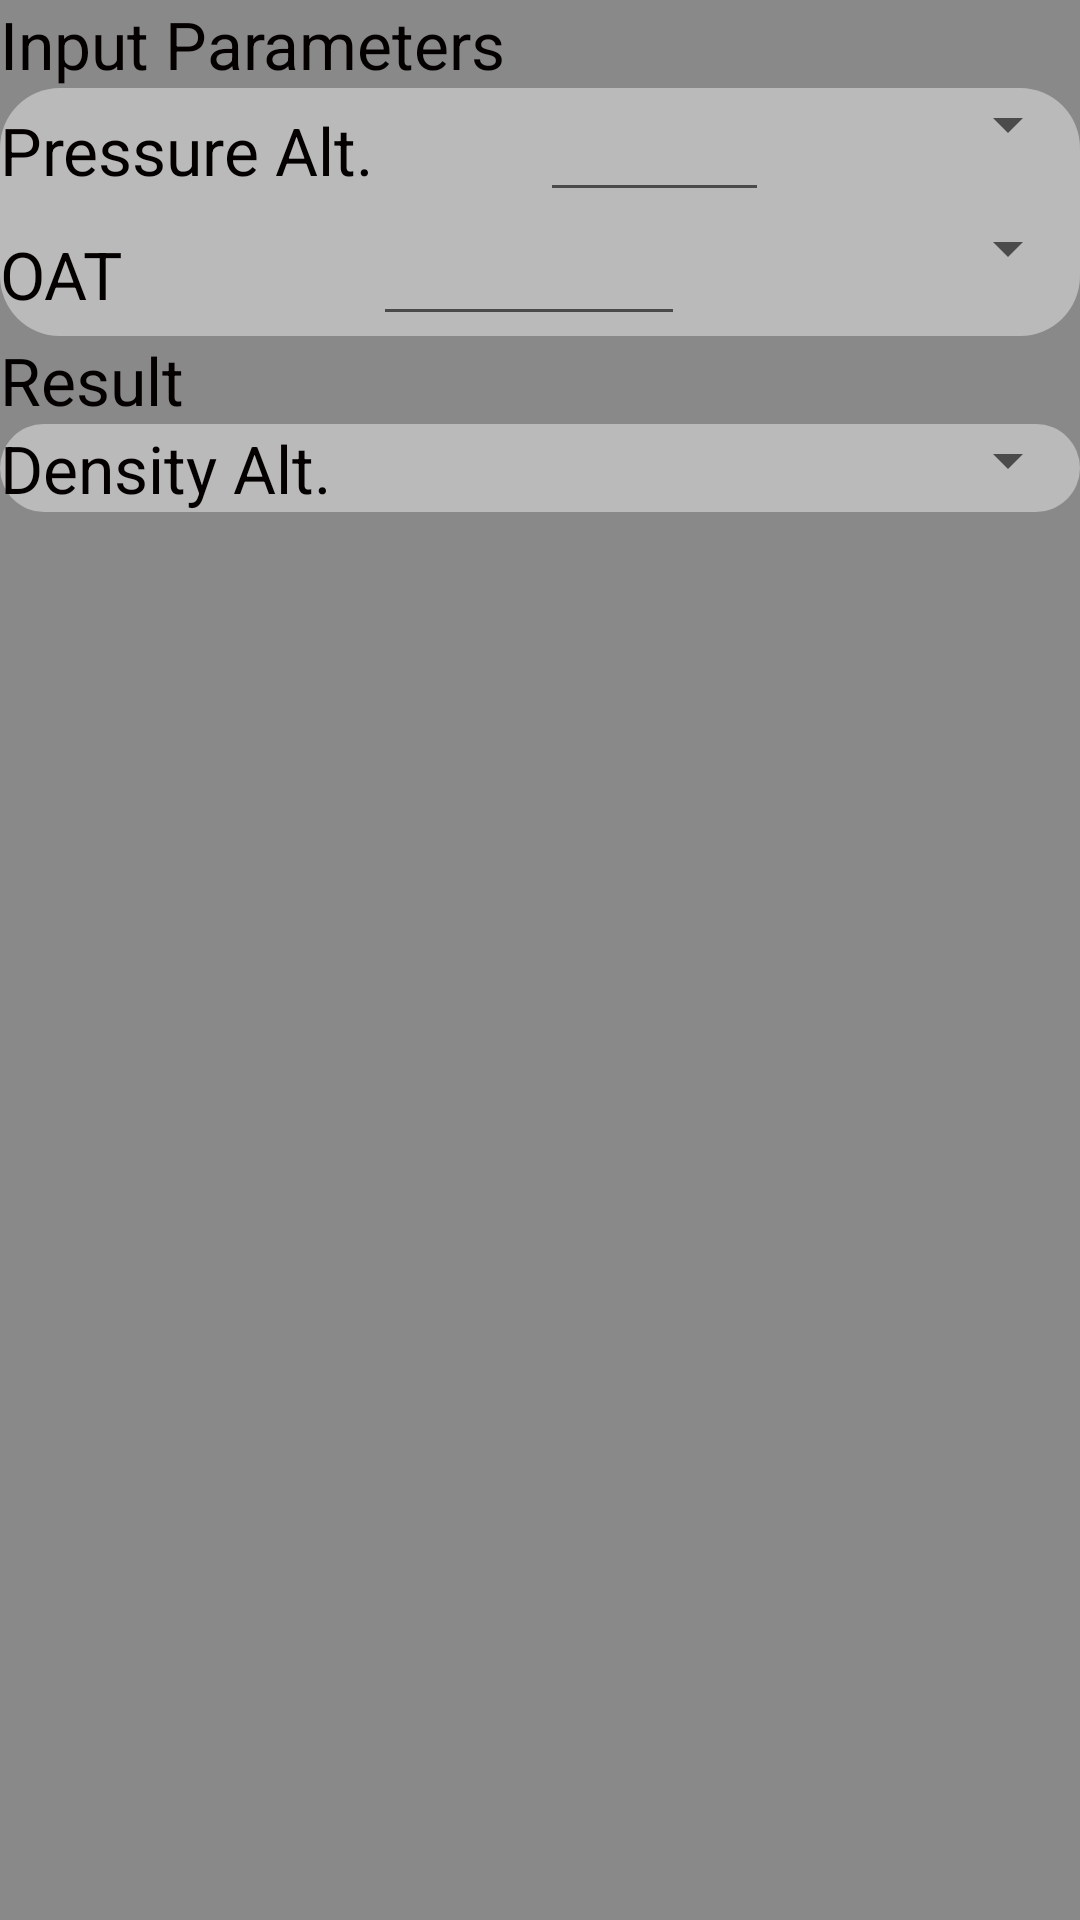

Reconstruct the res/layout file that produces this screen, plus the resources it refers to.
<!-- AndroidManifest.xml: application theme AppTheme -->
<!-- res/layout/fragment_altimetry_density_altitude.xml -->
<?xml version="1.0" encoding="utf-8"?>
<FrameLayout xmlns:android="http://schemas.android.com/apk/res/android"
    xmlns:tools="http://schemas.android.com/tools"
    android:layout_width="match_parent"
    android:layout_height="match_parent"
    android:orientation="vertical"
    android:background="@color/appBackground"
    tools:context="com.marianogiuffrida.pilotcalc.UI.fragments.Atmosphere.TemperatureFromAltitudeFragment">
    >

    <RelativeLayout
        android:layout_width="match_parent"
        android:layout_height="match_parent">

        <TextView
            android:id="@+id/inputLabel"
            android:layout_width="wrap_content"
            android:layout_height="wrap_content"
            android:text="@string/inputs"
            android:textAppearance="?android:attr/textAppearanceLarge"
            android:textColor="@color/black" />

        <RelativeLayout
            android:id="@+id/inputs"
            android:layout_width="match_parent"
            android:layout_height="wrap_content"
            android:layout_below="@+id/inputLabel"
            android:background="@drawable/round_corners_rectangle"
            android:orientation="vertical">

            <LinearLayout
                android:id="@+id/pressureAltitudeLayout"
                android:layout_width="match_parent"
                android:layout_height="wrap_content"
                android:orientation="horizontal">

                <TextView
                    android:id="@+id/altitudeLabel"
                    android:layout_width="wrap_content"
                    android:layout_height="wrap_content"
                    android:layout_weight="1"
                    android:text="@string/pressure_altitude_short"
                    android:textAppearance="?android:attr/textAppearanceLarge"
                    android:textColor="@color/black" />

                <EditText
                    android:id="@+id/altitude"
                    android:layout_width="wrap_content"
                    android:layout_height="wrap_content"
                    android:layout_weight="1"
                    android:imeOptions="actionDone"
                    android:inputType="numberDecimal" />

                <Spinner
                    android:id="@+id/altitudeSpinner"
                    android:layout_width="wrap_content"
                    android:layout_height="wrap_content"
                    android:layout_weight="1" />
            </LinearLayout>

            <LinearLayout
                android:id="@+id/outsideTemperatureLayout"
                android:layout_width="match_parent"
                android:layout_height="wrap_content"
                android:layout_below="@id/pressureAltitudeLayout"
                android:orientation="horizontal">

                <TextView
                    android:id="@+id/outsideTemperatureLabel"
                    android:layout_width="wrap_content"
                    android:layout_height="wrap_content"
                    android:layout_weight="1"
                    android:text="@string/outside_temperature_short"
                    android:textAppearance="?android:attr/textAppearanceLarge"
                    android:textColor="@color/black" />

                <EditText
                    android:id="@+id/temperature"
                    android:layout_width="wrap_content"
                    android:layout_height="wrap_content"
                    android:layout_weight="1"
                    android:imeOptions="actionDone"
                    android:inputType="numberDecimal|numberSigned"/>

                <Spinner
                    android:id="@+id/temperatureSpinner"
                    android:layout_width="wrap_content"
                    android:layout_height="wrap_content"
                    android:layout_weight="1" />

            </LinearLayout>

        </RelativeLayout>

        <TextView
            android:id="@+id/outputLabel"
            android:layout_width="wrap_content"
            android:layout_height="wrap_content"
            android:layout_below="@id/inputs"
            android:text="@string/results"
            android:textAppearance="?android:attr/textAppearanceLarge"
            android:textColor="@color/black" />

        <LinearLayout
            android:id="@+id/altitudeLayout"
            android:layout_width="match_parent"
            android:layout_height="wrap_content"
            android:layout_below="@id/outputLabel"
            android:background="@drawable/round_corners_rectangle"
            android:orientation="horizontal">

            <TextView
                android:id="@+id/densityAltitudeLabel"
                android:layout_width="wrap_content"
                android:layout_height="wrap_content"
                android:layout_weight="1"
                android:text="@string/density_Altitude_short"
                android:textAppearance="?android:attr/textAppearanceLarge"
                android:textColor="@color/black" />

            <TextView
                android:id="@+id/density_altitude"
                android:layout_width="wrap_content"
                android:layout_height="wrap_content"
                android:layout_weight="1"
                android:textAppearance="?android:attr/textAppearanceLarge"
                android:textColor="@color/black" />

            <Spinner
                android:id="@+id/density_altitudeSpinner"
                android:layout_width="wrap_content"
                android:layout_height="wrap_content"
                android:layout_weight="1" />

        </LinearLayout>

    </RelativeLayout>

</FrameLayout>
<!-- resources referenced by this layout -->
<resources>
  <color name="appBackground">#898989</color>
  <color name="black">#050000</color>
  <!-- drawable round_corners_rectangle (drawable) -->
  <shape xmlns:android="http://schemas.android.com/apk/res/android"
      android:shape="rectangle">
  
      <solid android:color="@color/lightGray" />
      <corners
          android:bottomLeftRadius="20dp"
          android:bottomRightRadius="20dp"
          android:topLeftRadius="20dp"
          android:topRightRadius="20dp" />
  </shape>
  <string name="density_Altitude_short">Density Alt.</string>
  <string name="inputs">Input Parameters</string>
  <string name="outside_temperature_short">OAT</string>
  <string name="pressure_altitude_short">Pressure Alt.</string>
  <string name="results">Result</string>
  <style name="AppTheme" parent="Theme.AppCompat.Light.DarkActionBar">
          <item name="android:windowActionBar">true</item>
          
      </style>
  <color name="lightGray">#ffbababa</color>
</resources>
